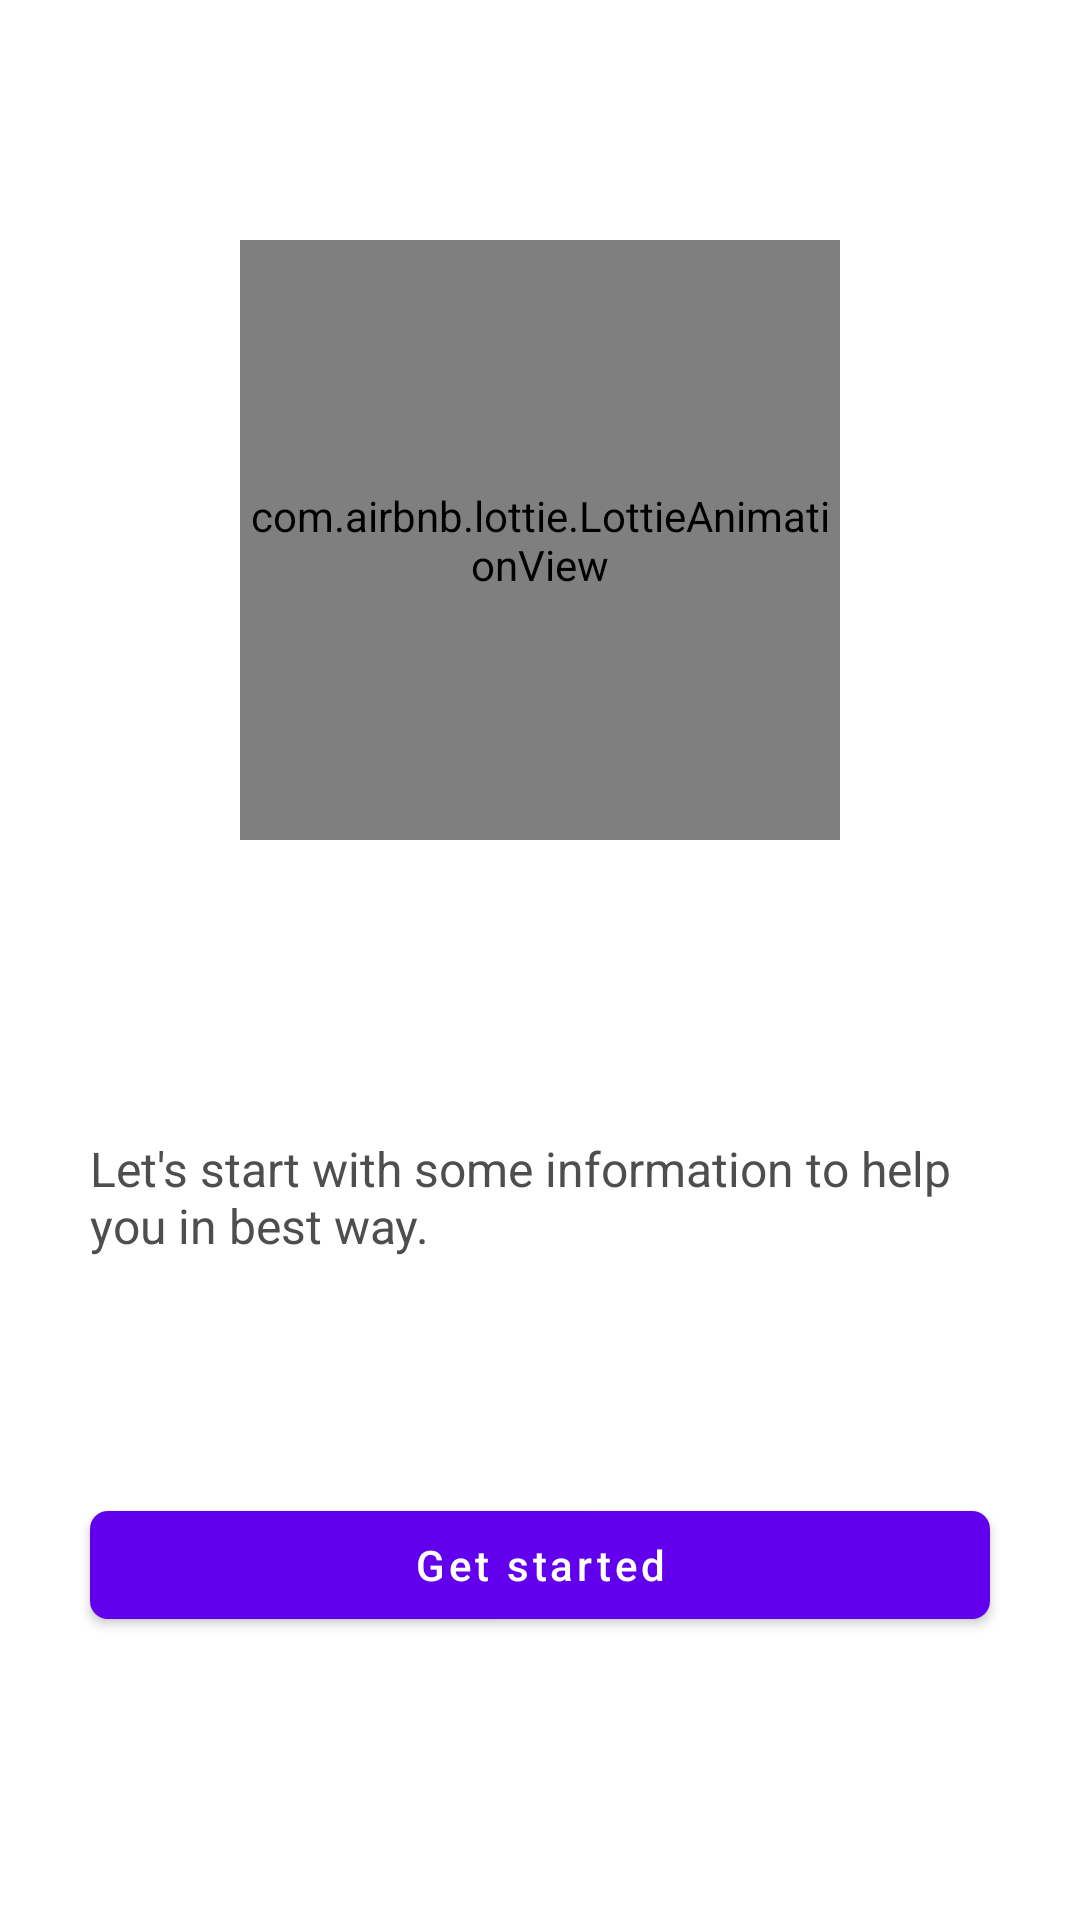

Write the Android layout XML for this screen, with the resource values it uses.
<!-- AndroidManifest.xml: application theme Theme.Rightway -->
<!-- res/layout/fragment_welcome.xml -->
<?xml version="1.0" encoding="utf-8"?>
<layout xmlns:android="http://schemas.android.com/apk/res/android"
    xmlns:tools="http://schemas.android.com/tools"
    xmlns:app="http://schemas.android.com/apk/res-auto"
    tools:context=".ui.WelcomeFragment">

    <data>
    </data>

    <androidx.constraintlayout.widget.ConstraintLayout
        android:layout_width="match_parent"
        android:layout_height="match_parent">

        <com.airbnb.lottie.LottieAnimationView
            android:layout_width="200dp"
            android:layout_height="200dp"
            android:id="@+id/dumbbell_animation"
            app:layout_constraintTop_toTopOf="parent"
            app:layout_constraintStart_toStartOf="parent"
            app:layout_constraintEnd_toEndOf="parent"
            app:lottie_rawRes="@raw/dumbbell_icon"
            android:layout_marginTop="80dp"
            app:lottie_autoPlay="true"
            app:lottie_loop="true"
            />

        <com.google.android.material.textview.MaterialTextView
            android:layout_width="350dp"
            android:layout_height="wrap_content"
            app:layout_constraintTop_toBottomOf="@id/dumbbell_animation"
            app:layout_constraintStart_toStartOf="parent"
            app:layout_constraintEnd_toEndOf="parent"
            android:id="@+id/welcome_textview"
            android:gravity="center"
            android:layout_marginTop="52dp"
            android:textColor="@color/light_black"
            android:textSize="20sp"
            android:fontFamily="casual"
            android:textStyle="bold"/>
        <com.google.android.material.textview.MaterialTextView
            android:layout_width="300dp"
            android:layout_height="wrap_content"
            android:textColor="@color/light_black"
            app:layout_constraintTop_toBottomOf="@id/welcome_textview"
            app:layout_constraintStart_toStartOf="@id/welcome_textview"
            app:layout_constraintEnd_toEndOf="@id/welcome_textview"
            android:text="@string/intro_get_started"
            android:id="@+id/intro_textview"
            android:layout_marginTop="16dp"
            android:textSize="16sp"/>

        <com.google.android.material.button.MaterialButton
            android:layout_width="300dp"
            android:layout_height="wrap_content"
            android:text="@string/get_started"
            app:layout_constraintStart_toStartOf="@id/intro_textview"
            app:layout_constraintEnd_toEndOf="@id/intro_textview"
            app:layout_constraintBottom_toBottomOf="parent"
            app:layout_constraintTop_toBottomOf="@id/intro_textview"
            android:layout_marginBottom="16dp"
            app:cornerRadius="6dp"
            android:id="@+id/get_started_btn"
            android:textAllCaps="false"/>
    </androidx.constraintlayout.widget.ConstraintLayout>

</layout>
<!-- resources referenced by this layout -->
<resources>
  <color name="light_black">#4E4E4E</color>
  <string name="get_started">Get started</string>
  <string name="intro_get_started">Let\'s start with some information to help you in best way.</string>
  <style name="Theme.Rightway" parent="Theme.MaterialComponents.DayNight.DarkActionBar">
          
          <item name="colorPrimary">@color/purple_500</item>
          <item name="colorPrimaryVariant">@color/purple_700</item>
          <item name="colorOnPrimary">@color/white</item>
          
          <item name="colorSecondary">@color/teal_200</item>
          <item name="colorSecondaryVariant">@color/teal_700</item>
          <item name="colorOnSecondary">@color/black</item>
          
          <item name="android:statusBarColor" tools:targetApi="l">?attr/colorPrimaryVariant</item>
          
      </style>
  <color name="purple_500">#FF6200EE</color>
  <color name="purple_700">#FF3700B3</color>
  <color name="white">#FFFFFFFF</color>
  <color name="teal_200">#FF03DAC5</color>
  <color name="teal_700">#FF018786</color>
  <color name="black">#FF000000</color>
</resources>
